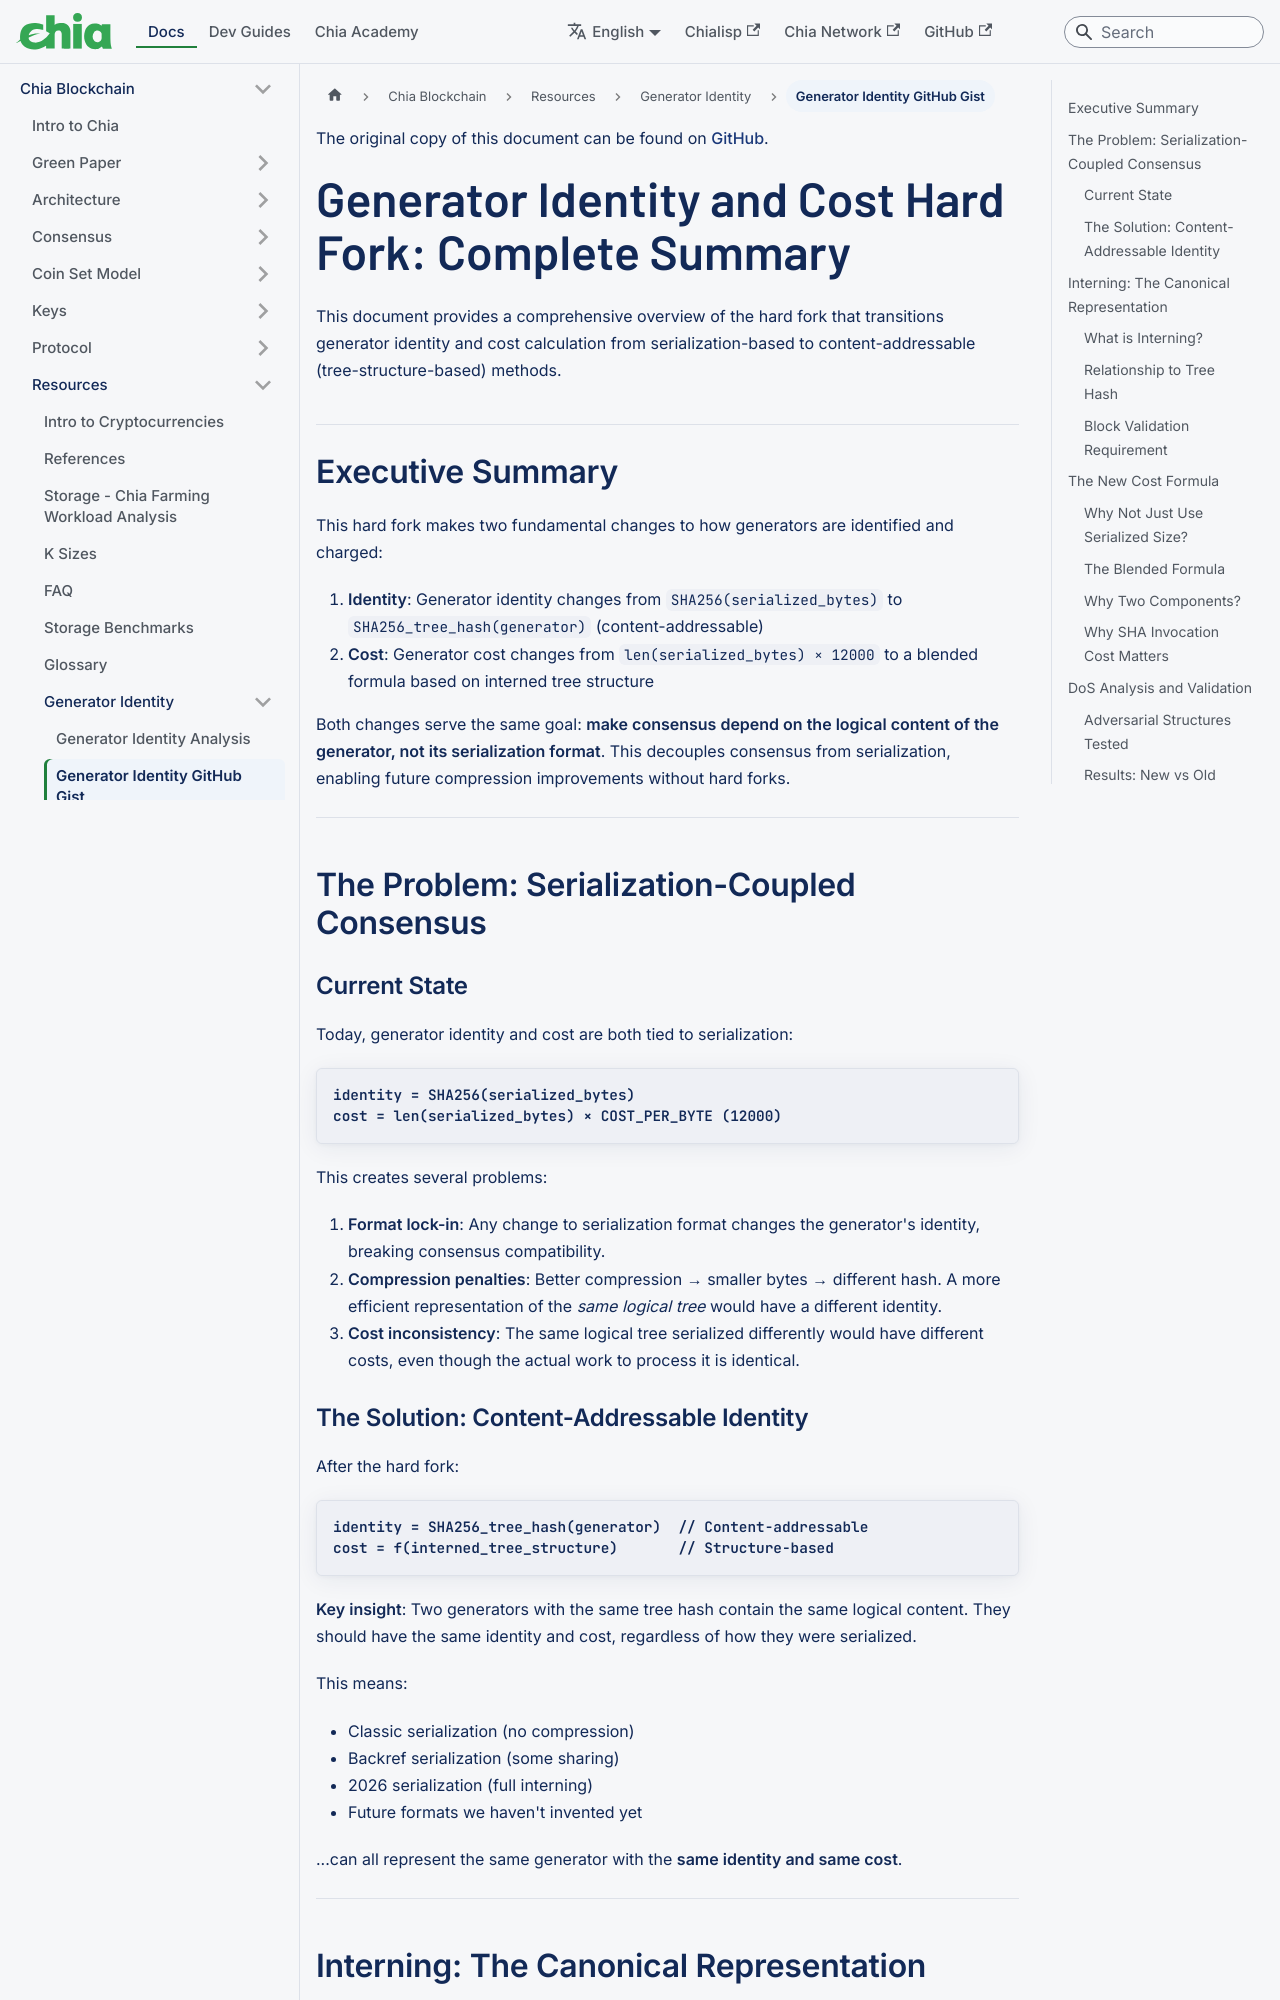

repository: Chia-Network/chia-docs · page: chia-blockchain/resources/generator-identity/github-gist/index.html · generator: docusaurus

---
title: Generator Identity GitHub Gist
slug: /chia-blockchain/resources/generator-identity/github-gist
---

The original copy of this document can be found on [GitHub](https://gist.github.com/richardkiss/59389ac2f96dd0665f2d7815baa7b30f).

# Generator Identity and Cost Hard Fork: Complete Summary

This document provides a comprehensive overview of the hard fork that transitions generator identity and cost calculation from serialization-based to content-addressable (tree-structure-based) methods.

## Executive Summary

This hard fork makes two fundamental changes to how generators are identified and charged:

1. **Identity**: Generator identity changes from `SHA256(serialized_bytes)` to `SHA256_tree_hash(generator)` (content-addressable)
2. **Cost**: Generator cost changes from `len(serialized_bytes) × 12000` to a blended formula based on interned tree structure

Both changes serve the same goal: **make consensus depend on the logical content of the generator, not its serialization format**. This decouples consensus from serialization, enabling future compression improvements without hard forks.

---

## The Problem: Serialization-Coupled Consensus

### Current State

Today, generator identity and cost are both tied to serialization:

```
identity = SHA256(serialized_bytes)
cost = len(serialized_bytes) × COST_PER_BYTE (12000)
```

This creates several problems:

1. **Format lock-in**: Any change to serialization format changes the generator's identity, breaking consensus compatibility.
2. **Compression penalties**: Better compression → smaller bytes → different hash. A more efficient representation of the _same logical tree_ would have a different identity.
3. **Cost inconsistency**: The same logical tree serialized differently would have different costs, even though the actual work to process it is identical.

### The Solution: Content-Addressable Identity

After the hard fork:

```
identity = SHA256_tree_hash(generator)  // Content-addressable
cost = f(interned_tree_structure)       // Structure-based
```

**Key insight**: Two generators with the same tree hash contain the same logical content. They should have the same identity and cost, regardless of how they were serialized.

This means:

- Classic serialization (no compression)
- Backref serialization (some sharing)
- 2026 serialization (full interning)
- Future formats we haven't invented yet

...can all represent the same generator with the **same identity and same cost**.

---
